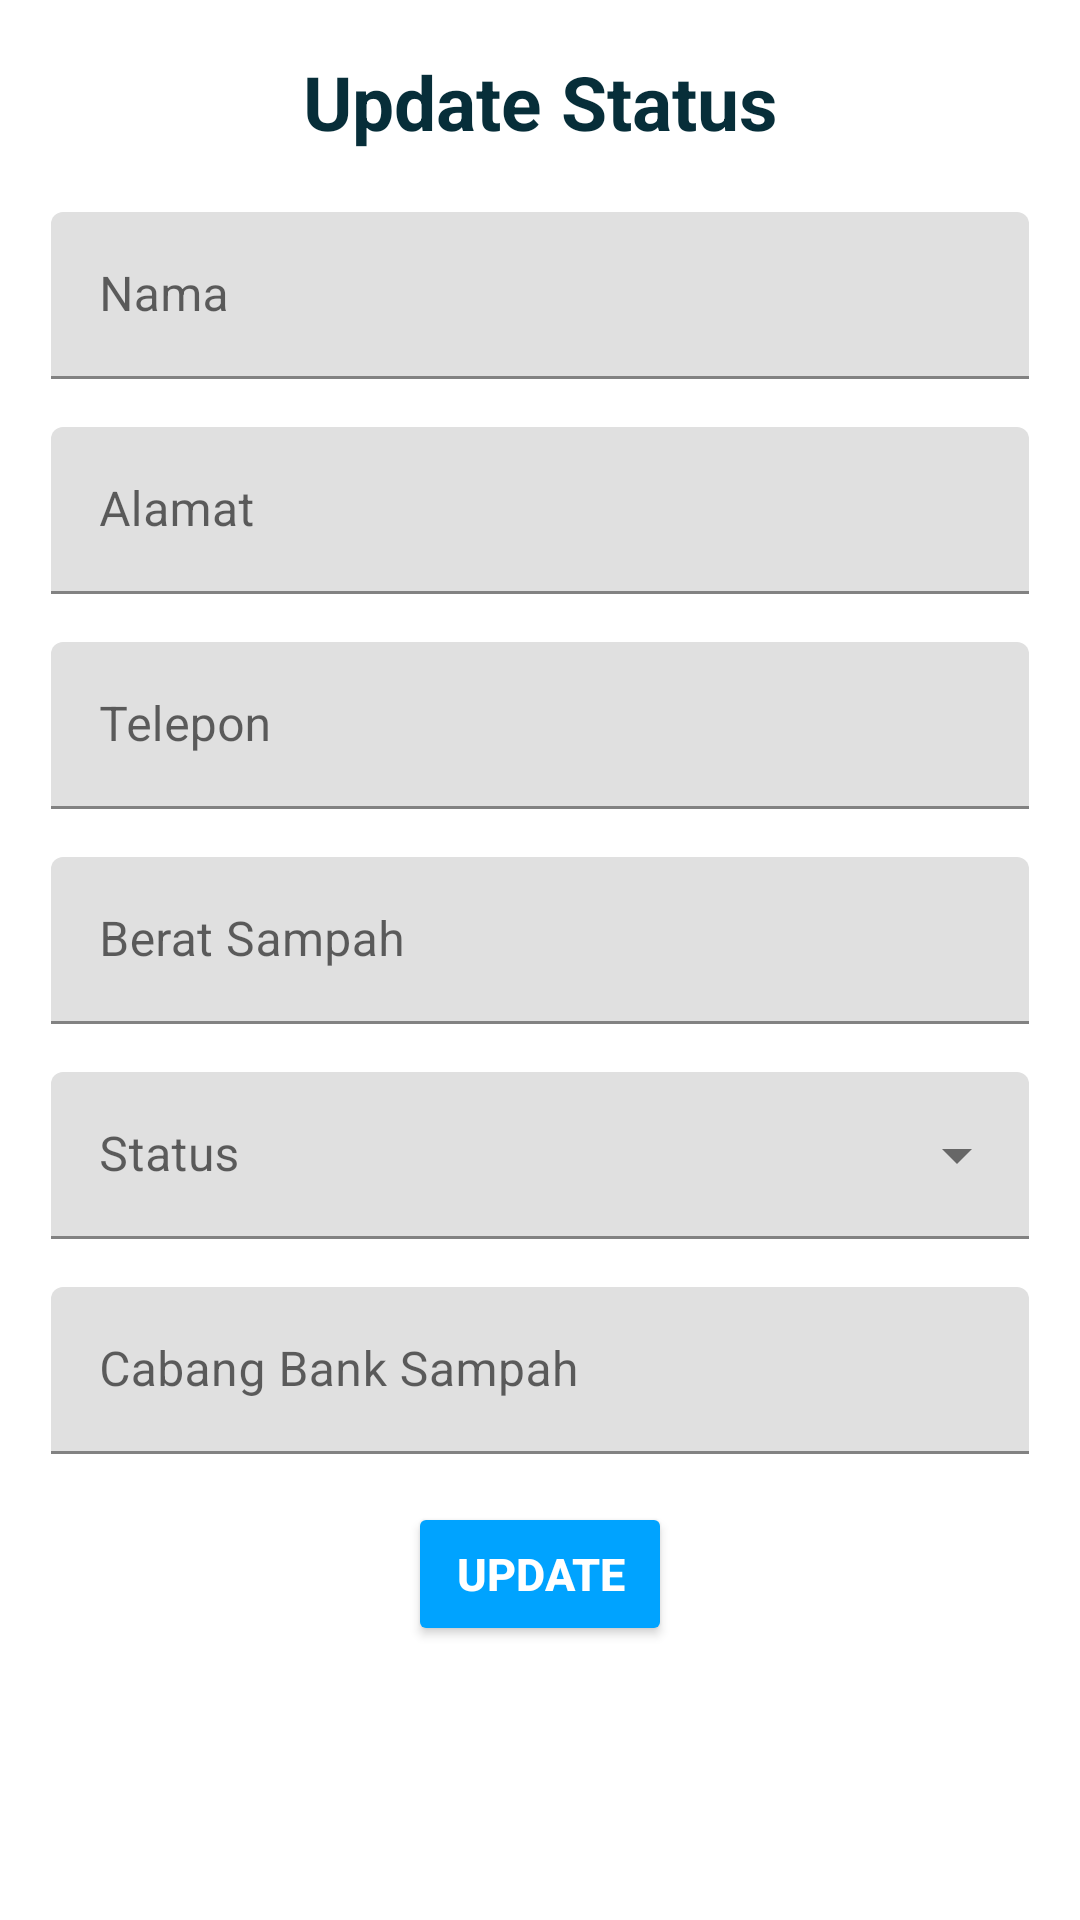

Write the Android layout XML for this screen, with the resource values it uses.
<!-- AndroidManifest.xml: application theme Theme.AplikasiBankSampah -->
<!-- res/layout/activity_reservasi_admin_update.xml -->
<?xml version="1.0" encoding="utf-8"?>
<LinearLayout xmlns:android="http://schemas.android.com/apk/res/android"
    xmlns:tools="http://schemas.android.com/tools"
    android:layout_width="match_parent"
    android:layout_height="match_parent"
    android:orientation="vertical"
    android:padding="17dp"
    tools:context=".ReservasiAdminUpdate">

    <TextView
        android:layout_width="match_parent"
        android:layout_height="wrap_content"
        android:text="Update Status"
        android:textSize="25dp"
        android:textStyle="bold"
        android:fontFamily="verdana"
        android:textColor="#072E39"
        android:textAlignment="center"
        android:layout_marginBottom="20dp"/>

    <com.google.android.material.textfield.TextInputLayout
        android:layout_width="match_parent"
        android:layout_height="wrap_content"
        android:layout_marginBottom="16dp">
        <EditText
            android:id="@+id/nama_update_reservasi"
            android:enabled="false"
            android:layout_width="match_parent"
            android:layout_height="wrap_content"
            android:hint="Nama"
            android:inputType="textCapSentences"
            android:maxLines="1" />
    </com.google.android.material.textfield.TextInputLayout>

    <com.google.android.material.textfield.TextInputLayout
        android:layout_width="match_parent"
        android:layout_height="wrap_content"
        android:layout_marginBottom="16dp">
        <EditText
            android:id="@+id/alamat_update_reservasi"
            android:enabled="false"
            android:layout_width="match_parent"
            android:layout_height="wrap_content"
            android:hint="Alamat"
            android:inputType="textCapSentences"
            android:maxLines="10" />
    </com.google.android.material.textfield.TextInputLayout>
    <com.google.android.material.textfield.TextInputLayout
        android:layout_width="match_parent"
        android:layout_height="wrap_content"
        android:layout_marginBottom="16dp">
        <EditText
            android:id="@+id/telepon_update_reservasi"
            android:enabled="false"
            android:layout_width="match_parent"
            android:layout_height="wrap_content"
            android:hint="Telepon"
            android:inputType="textCapSentences"
            android:maxLines="10" />
    </com.google.android.material.textfield.TextInputLayout>
    <com.google.android.material.textfield.TextInputLayout
        android:layout_width="match_parent"
        android:layout_height="wrap_content"
        android:layout_marginBottom="16dp">
        <EditText
            android:id="@+id/berat_update_reservasi"
            android:enabled="false"
            android:layout_width="match_parent"
            android:layout_height="wrap_content"
            android:hint="Berat Sampah"
            android:inputType="textCapSentences"
            android:maxLines="10" />
    </com.google.android.material.textfield.TextInputLayout>
    <com.google.android.material.textfield.TextInputLayout
        android:layout_width="match_parent"
        android:layout_height="wrap_content"
        android:layout_marginBottom="16dp"
        android:hint="Status"
        style="@style/Widget.MaterialComponents.TextInputLayout.FilledBox.ExposedDropdownMenu">

        <AutoCompleteTextView
            android:id="@+id/status_reservasi"
            android:layout_width="match_parent"
            android:layout_height="wrap_content"
            android:inputType="none" />
    </com.google.android.material.textfield.TextInputLayout>
    <com.google.android.material.textfield.TextInputLayout
        android:layout_width="match_parent"
        android:layout_height="wrap_content"
        android:layout_marginBottom="16dp">
        <EditText
            android:id="@+id/cabang_update_reservasi"
            android:enabled="false"
            android:layout_width="match_parent"
            android:layout_height="wrap_content"
            android:hint="Cabang Bank Sampah"
            android:inputType="number"
            android:maxLines="1" />
    </com.google.android.material.textfield.TextInputLayout>

    <Button
        android:id="@+id/btn_update_reservasi"
        android:layout_gravity="center"
        android:textColor="@color/white"
        android:backgroundTint="@color/primary_color"
        android:layout_width="wrap_content"
        android:layout_height="wrap_content"
        android:text="Update"
        android:textSize="15dp"
        android:textStyle="bold"
        android:padding="10dp"/>

</LinearLayout>
<!-- resources referenced by this layout -->
<resources>
  <color name="primary_color">#00A3FF</color>
  <color name="white">#FFFFFFFF</color>
  <style name="Theme.AplikasiBankSampah" parent="Theme.MaterialComponents.Light.NoActionBar">
          
          <item name="colorPrimary">@color/purple_500</item>
          <item name="colorPrimaryVariant">@color/purple_700</item>
          <item name="colorOnPrimary">@color/white</item>
          
          <item name="colorSecondary">@color/teal_200</item>
          <item name="colorSecondaryVariant">@color/teal_700</item>
          <item name="colorOnSecondary">@color/black</item>
          
          <item name="android:statusBarColor">?attr/colorPrimaryVariant</item>
          
      </style>
  <color name="purple_500">#FF6200EE</color>
  <color name="purple_700">#FF3700B3</color>
  <color name="teal_200">#FF03DAC5</color>
  <color name="teal_700">#FF018786</color>
  <color name="black">#FF000000</color>
</resources>
